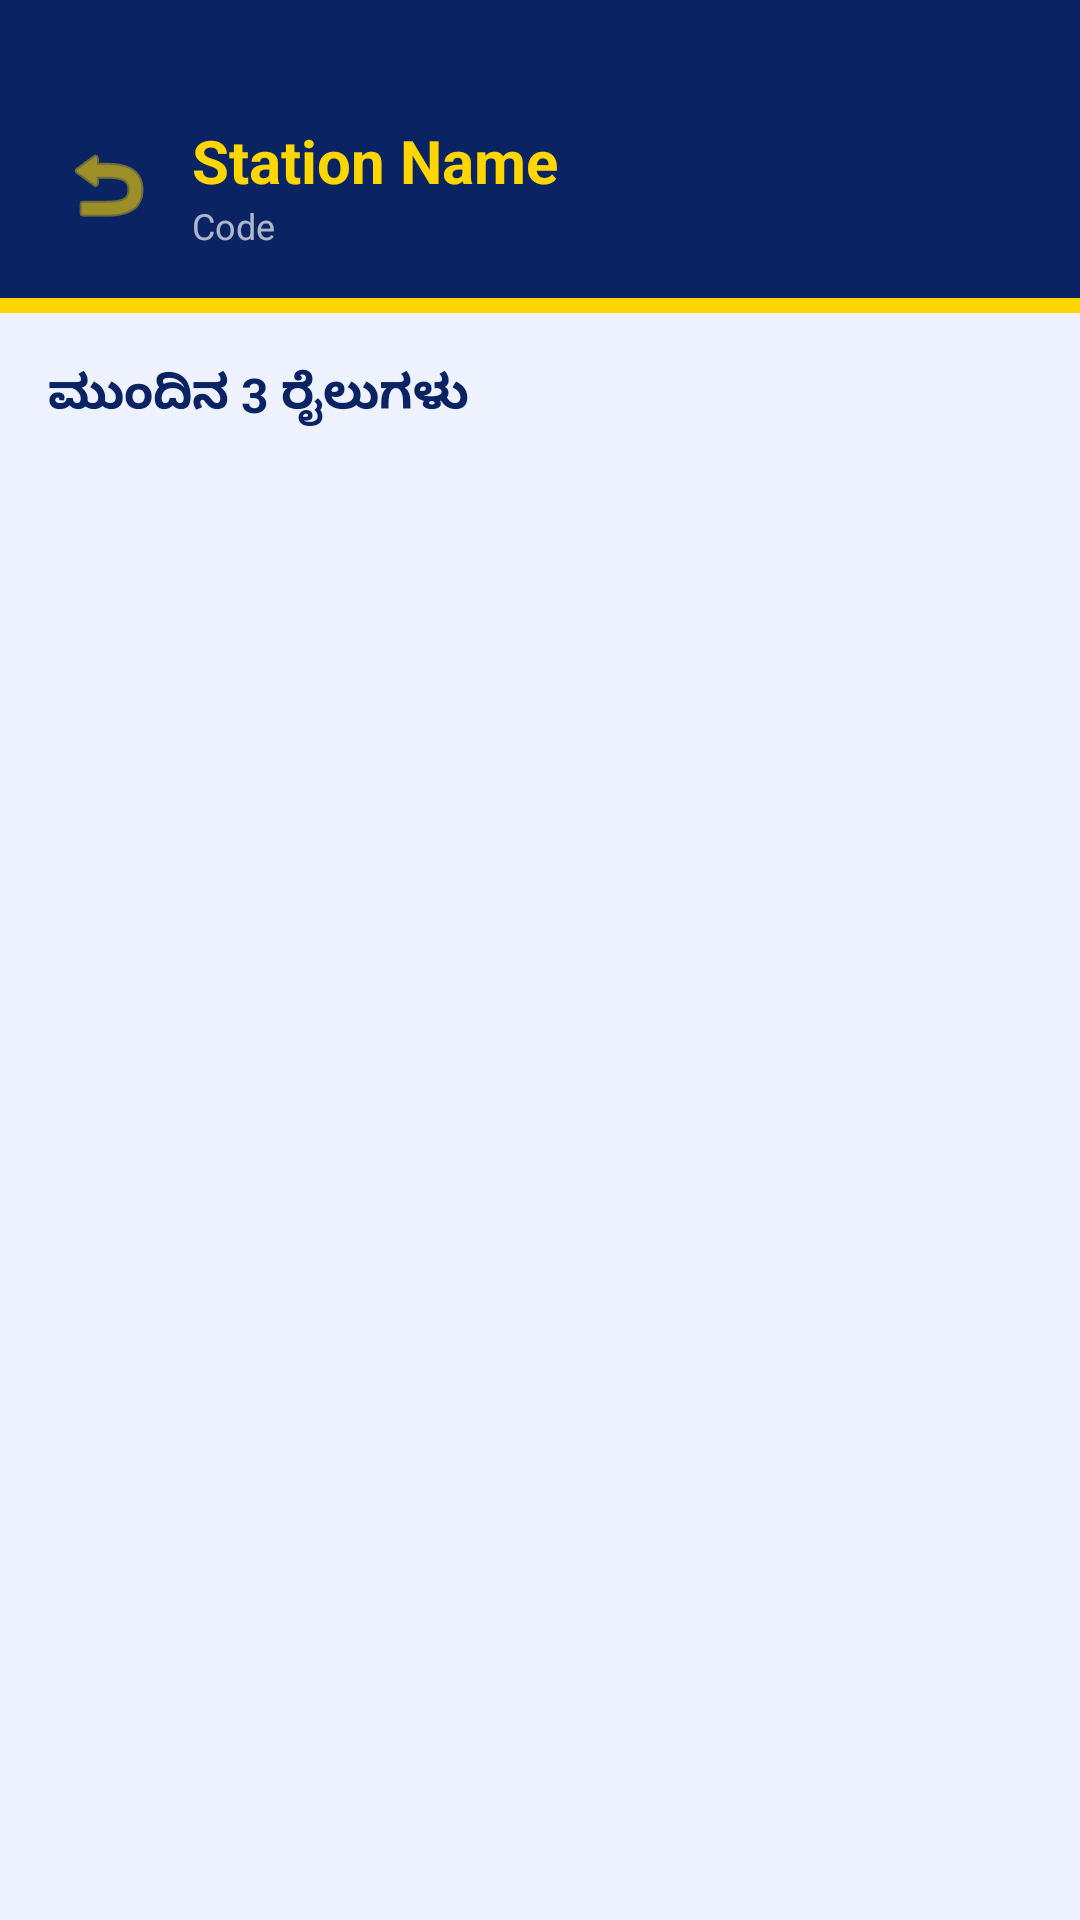

This screen was rendered from an Android layout file. Write that file and the resources it references.
<!-- AndroidManifest.xml: application theme Theme.NammaPlatform -->
<!-- res/layout/activity_train_list.xml -->
<?xml version="1.0" encoding="utf-8"?>
<LinearLayout xmlns:android="http://schemas.android.com/apk/res/android"
    xmlns:app="http://schemas.android.com/apk/res-auto"
    android:layout_width="match_parent"
    android:layout_height="match_parent"
    android:orientation="vertical"
    android:background="@color/screen_bg">

    <LinearLayout
        android:layout_width="match_parent"
        android:layout_height="wrap_content"
        android:background="@color/railway_blue"
        android:orientation="vertical"
        android:paddingTop="40dp"
        android:paddingBottom="16dp"
        android:paddingStart="16dp"
        android:paddingEnd="16dp">

        <LinearLayout
            android:layout_width="match_parent"
            android:layout_height="wrap_content"
            android:orientation="horizontal"
            android:gravity="center_vertical">

            <ImageButton
                android:id="@+id/btnBack"
                android:layout_width="40dp"
                android:layout_height="40dp"
                android:src="@android:drawable/ic_menu_revert"
                android:background="?attr/selectableItemBackgroundBorderless"
                android:tint="@color/railway_yellow"
                android:contentDescription="Back"
                android:layout_marginEnd="8dp" />

            <LinearLayout
                android:layout_width="match_parent"
                android:layout_height="wrap_content"
                android:orientation="vertical">

                <TextView
                    android:id="@+id/tvStationName"
                    android:layout_width="wrap_content"
                    android:layout_height="wrap_content"
                    android:text="Station Name"
                    android:textColor="@color/railway_yellow"
                    android:textSize="20sp"
                    android:textStyle="bold" />

                <TextView
                    android:id="@+id/tvStationCode"
                    android:layout_width="wrap_content"
                    android:layout_height="wrap_content"
                    android:text="Code"
                    android:textColor="#AAFFFFFF"
                    android:textSize="12sp" />
            </LinearLayout>
        </LinearLayout>
    </LinearLayout>

    <View
        android:layout_width="match_parent"
        android:layout_height="5dp"
        android:background="@color/railway_yellow" />

    <TextView
        android:layout_width="match_parent"
        android:layout_height="wrap_content"
        android:text="ಮುಂದಿನ 3 ರೈಲುಗಳು"
        android:textColor="@color/railway_blue"
        android:textSize="16sp"
        android:textStyle="bold"
        android:paddingStart="16dp"
        android:paddingEnd="16dp"
        android:paddingTop="16dp"
        android:paddingBottom="8dp" />

    <androidx.recyclerview.widget.RecyclerView
        android:id="@+id/rvTrains"
        android:layout_width="match_parent"
        android:layout_height="match_parent"
        android:padding="8dp"
        android:clipToPadding="false" />

</LinearLayout>
<!-- resources referenced by this layout -->
<resources>
  <color name="railway_blue">#0A2463</color>
  <color name="railway_yellow">#FFD600</color>
  <color name="screen_bg">#EEF2FF</color>
  <style name="Theme.NammaPlatform" parent="Theme.MaterialComponents.Light.NoActionBar">
          <item name="colorPrimary">@color/railway_blue</item>
          <item name="colorPrimaryVariant">@color/railway_blue_light</item>
          <item name="colorOnPrimary">@color/white</item>
          <item name="colorSecondary">@color/railway_yellow</item>
          <item name="colorOnSecondary">@color/text_dark</item>
          <item name="android:windowBackground">@color/screen_bg</item>
          <item name="android:statusBarColor">@color/railway_blue</item>
          <item name="android:navigationBarColor">@color/railway_blue</item>
      </style>
  <color name="railway_blue_light">#1E3A8A</color>
  <color name="white">#FFFFFF</color>
  <color name="text_dark">#0A0A0A</color>
</resources>
